Image classification data set "all_data" (phj1120/2021_mentoring on GitHub). Class labels (7): hcsr04, keypad, LCD keypad shield, LCD 1602 display, LED, PPD42NS dust sensor, RFID module.

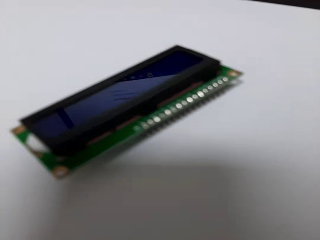
Label: LCD 1602 display

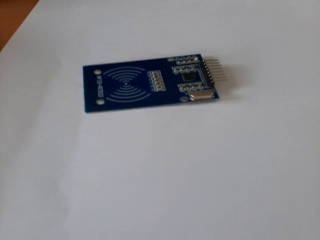
Label: RFID module

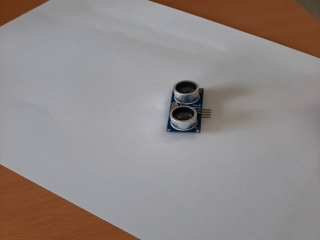
Label: hcsr04

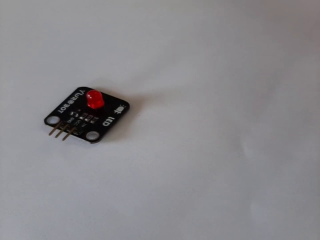
Label: LED

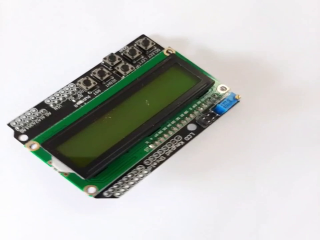
Label: LCD keypad shield

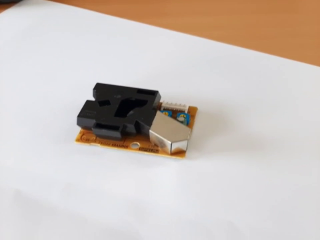
Label: PPD42NS dust sensor
